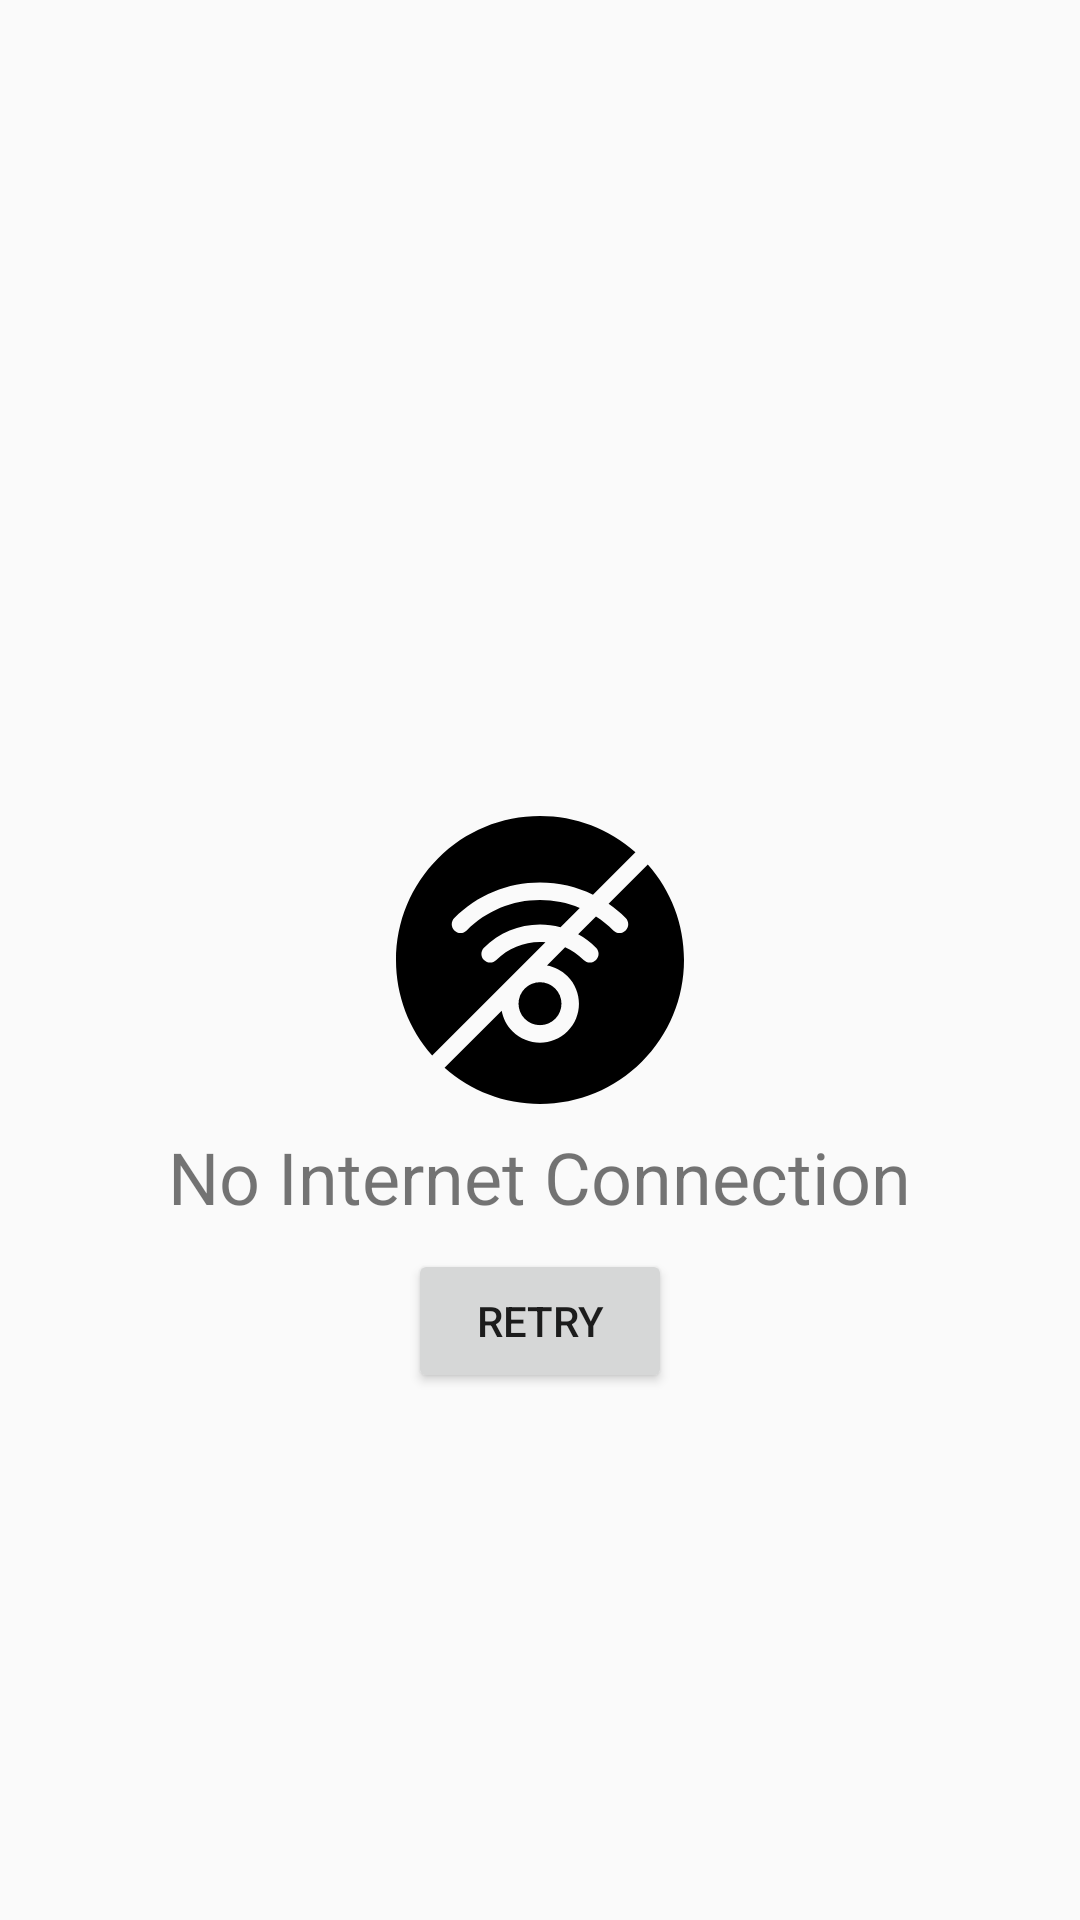

The Android layout XML behind this screen, and the referenced resources:
<!-- AndroidManifest.xml: application theme MyTheme -->
<!-- res/layout/activity_nointernetconnection.xml -->
<?xml version="1.0" encoding="utf-8"?>
<RelativeLayout xmlns:android="http://schemas.android.com/apk/res/android"
    xmlns:app="http://schemas.android.com/apk/res-auto"
    android:layout_width="match_parent"
    android:layout_height="match_parent">


    <androidx.appcompat.widget.AppCompatImageView
        android:id="@+id/sad_image_view"
        android:layout_width="96dp"
        android:layout_height="96dp"
        android:layout_centerInParent="true"
        android:scaleType="centerCrop"
        app:srcCompat="@drawable/ic_no_wifi" />

    <TextView
        android:id="@+id/plz_connect"
        android:layout_width="wrap_content"
        android:layout_height="wrap_content"
        android:layout_below="@+id/sad_image_view"
        android:layout_centerInParent="true"
        android:padding="8dp"
        android:text="@string/no_internet_connection"
        android:textSize="24sp" />


    <Button
        android:id="@+id/ID_retry_button_no_connection"
        android:layout_width="wrap_content"
        android:layout_height="wrap_content"
        android:layout_below="@id/plz_connect"
        android:layout_centerHorizontal="true"
        android:text="@string/try_again" />


</RelativeLayout>
<!-- resources referenced by this layout -->
<resources>
  <!-- drawable ic_no_wifi: vector/xml drawable (drawable, 2088 chars, omitted) -->
  <string name="no_internet_connection">No Internet Connection</string>
  <string name="try_again">Retry</string>
  <style name="MyTheme" parent="@style/Theme.AppCompat.Light.NoActionBar">
  
          <item name="colorPrimary">@color/bnb_dark_blue_color</item>
          <item name="colorPrimaryDark">@color/very_dark_blue_color</item>
          <item name="colorAccent">@color/background_light_blue_color</item>
      </style>
  <color name="bnb_dark_blue_color">#004c8c</color>
  <color name="very_dark_blue_color">#004ba0</color>
  <color name="background_light_blue_color">#4a77bd</color>
</resources>
